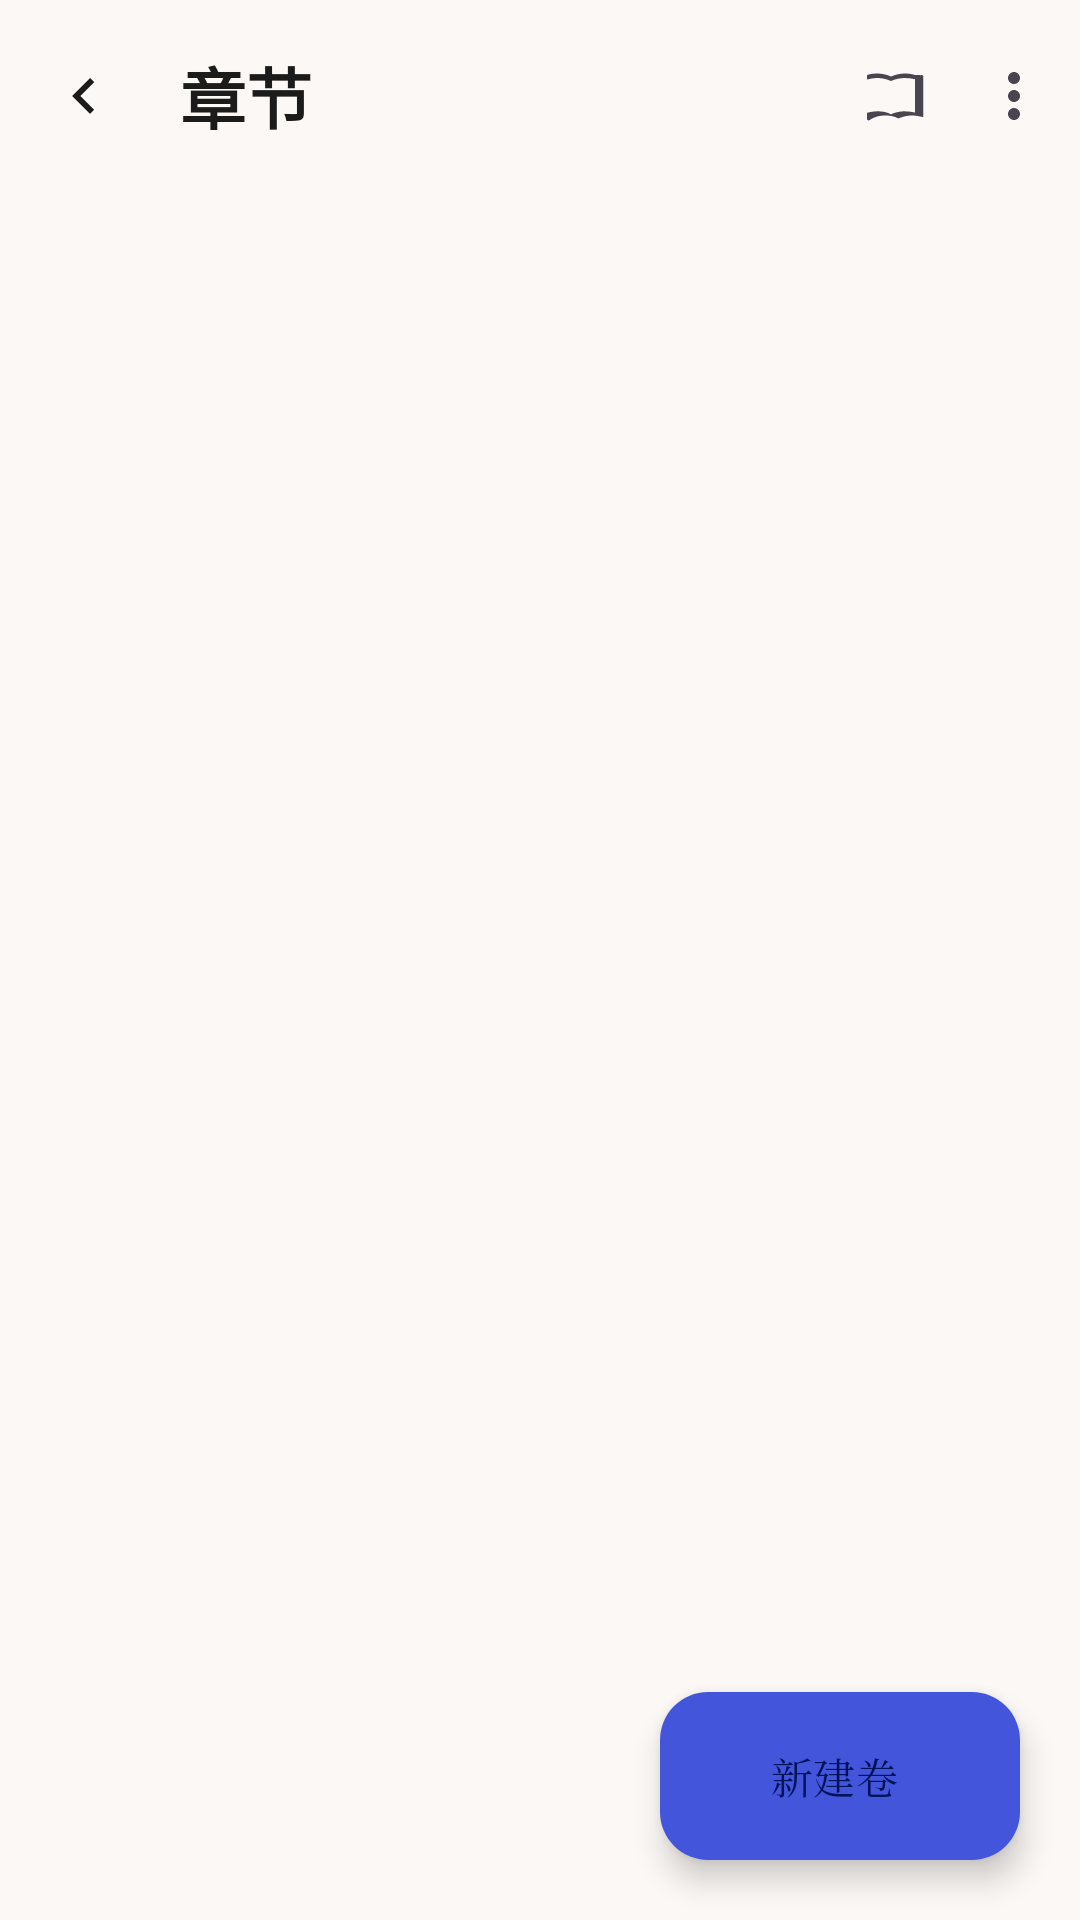

This screen was rendered from an Android layout file. Write that file and the resources it references.
<!-- AndroidManifest.xml: application theme Theme.PureWriter -->
<!-- res/layout/activity_chapters.xml -->
<?xml version="1.0" encoding="utf-8"?>
<androidx.coordinatorlayout.widget.CoordinatorLayout
    xmlns:android="http://schemas.android.com/apk/res/android"
    xmlns:app="http://schemas.android.com/apk/res-auto"
    android:layout_width="match_parent"
    android:layout_height="match_parent"
    android:background="@color/md_background">

    <com.google.android.material.appbar.AppBarLayout
        android:layout_width="match_parent"
        android:layout_height="wrap_content"
        android:background="@color/md_background"
        app:elevation="0dp"
        app:liftOnScroll="true">

        <com.google.android.material.appbar.MaterialToolbar
            android:id="@+id/toolbar"
            android:layout_width="match_parent"
            android:layout_height="?attr/actionBarSize"
            android:background="@color/md_background"
            app:navigationIcon="@drawable/ic_prev"
            app:navigationIconTint="@color/text_primary"
            app:title="@string/chapters"
            app:titleTextColor="@color/text_primary"
            app:titleTextAppearance="@style/TextAppearance.Title"
            app:menu="@menu/menu_chapters" />

    </com.google.android.material.appbar.AppBarLayout>

    <androidx.recyclerview.widget.RecyclerView
        android:id="@+id/rvChapters"
        android:layout_width="match_parent"
        android:layout_height="match_parent"
        android:clipToPadding="false"
        android:paddingHorizontal="12dp"
        android:paddingTop="8dp"
        android:paddingBottom="100dp"
        android:scrollbars="none"
        android:layoutAnimation="@anim/layout_animation_fade_in"
        app:layout_behavior="@string/appbar_scrolling_view_behavior" />

    <LinearLayout
        android:id="@+id/tvEmpty"
        android:layout_width="wrap_content"
        android:layout_height="wrap_content"
        android:layout_gravity="center"
        android:gravity="center"
        android:orientation="vertical"
        android:visibility="gone">

        <ImageView
            android:layout_width="88dp"
            android:layout_height="88dp"
            android:alpha="0.3"
            android:src="@drawable/ic_book"
            app:tint="@color/text_hint" />

        <TextView
            android:layout_width="wrap_content"
            android:layout_height="wrap_content"
            android:layout_marginTop="16dp"
            android:gravity="center"
            android:text="@string/empty_volumes"
            android:textColor="@color/text_secondary"
            android:textSize="14sp"
            android:fontFamily="serif" />

    </LinearLayout>

    <com.google.android.material.floatingactionbutton.ExtendedFloatingActionButton
        android:id="@+id/fabAddChapter"
        android:layout_width="wrap_content"
        android:layout_height="wrap_content"
        android:layout_gravity="bottom|end"
        android:layout_margin="20dp"
        android:contentDescription="@string/new_volume"
        android:text="@string/new_volume"
        android:fontFamily="serif"
        app:backgroundTint="@color/md_primary"
        app:icon="@drawable/ic_edit"
        app:iconTint="@color/md_on_primary"
        app:tint="@color/md_on_primary" />

</androidx.coordinatorlayout.widget.CoordinatorLayout>
<!-- resources referenced by this layout -->
<resources>
  <color name="md_background">#FBF8F5</color>
  <color name="md_on_primary">#FFFFFF</color>
  <color name="md_primary">#4355DB</color>
  <color name="text_hint">#9A9AA5</color>
  <color name="text_primary">#1B1B1B</color>
  <color name="text_secondary">#5F5F6B</color>
  <!-- drawable ic_book (drawable) -->
  <?xml version="1.0" encoding="utf-8"?>
  <vector xmlns:android="http://schemas.android.com/apk/res/android"
      android:width="24dp"
      android:height="24dp"
      android:viewportWidth="24"
      android:viewportHeight="24"
      android:tint="?attr/colorControlNormal">
      <path
          android:fillColor="@android:color/white"
          android:pathData="M21,5c-1.11,-0.35 -2.33,-0.5 -3.5,-0.5 -1.19,0 -3.07,0.34 -4.5,1 -1.43,-0.67 -3.31,-1 -4.5,-1C7.33,4.5 6.11,4.65 5,5v14.65c0,0.25 0.25,0.5 0.5,0.5 0.1,0 0.15,-0.05 0.25,-0.05C7.73,18.73 9.67,18.5 11,18.5c1.31,0 3.05,0.16 4.5,1 1.35,-0.7 3.4,-1 4.5,-1 1.15,0 2.38,0.27 3.5,0.5 0.18,0.05 0.25,0 0.25,-0.25V5.5c0,-0.25 -0.25,-0.5 -0.5,-0.5 -0.1,0 -0.15,0.05 -0.25,0.05zM21,17.5c-1.13,-0.23 -2.32,-0.4 -3.5,-0.4 -1.1,0 -3.15,0.3 -4.5,1 -1.45,-0.84 -3.19,-1 -4.5,-1 -1.33,0 -2.27,0.23 -3.5,0.5V6.5c1.13,-0.23 2.17,-0.5 3.5,-0.5 1.19,0 3.07,0.34 4.5,1 1.43,-0.67 3.31,-1 4.5,-1 1.18,0 2.37,0.17 3.5,0.4v11.1z" />
  </vector>
  <!-- drawable ic_prev (drawable) -->
  <?xml version="1.0" encoding="utf-8"?>
  <vector xmlns:android="http://schemas.android.com/apk/res/android"
      android:width="24dp"
      android:height="24dp"
      android:viewportWidth="24"
      android:viewportHeight="24"
      android:tint="?attr/colorControlNormal">
      <path
          android:fillColor="@android:color/white"
          android:pathData="M15.41,16.59L10.83,12l4.58,-4.59L14,6l-6,6 6,6 1.41,-1.41z" />
  </vector>
  <string name="chapters">章节</string>
  <string name="empty_volumes">暂无卷\n点击右下角按钮新建卷</string>
  <string name="new_volume">新建卷</string>
  <style name="TextAppearance.Title" parent="TextAppearance.Material3.TitleLarge">
          <item name="android:textColor">@color/text_primary</item>
          <item name="android:fontFamily">serif</item>
          <item name="android:textStyle">bold</item>
      </style>
  <color name="md_primary_container">#DEE0FF</color>
  <color name="md_on_primary_container">#001258</color>
  <color name="md_secondary">#865409</color>
  <color name="md_on_secondary">#FFFFFF</color>
  <color name="md_secondary_container">#FFDDB1</color>
  <color name="md_on_secondary_container">#2A1700</color>
  <color name="md_tertiary">#526641</color>
  <color name="md_on_tertiary">#FFFFFF</color>
  <color name="md_tertiary_container">#D4EABB</color>
  <color name="md_on_tertiary_container">#101F00</color>
  <color name="md_error">#BA1A1A</color>
  <color name="md_on_error">#FFFFFF</color>
  <color name="md_error_container">#FFDAD6</color>
  <color name="md_on_error_container">#410002</color>
  <color name="md_on_background">#1B1B1B</color>
  <color name="md_surface">#FBF8F5</color>
  <color name="md_on_surface">#1B1B1B</color>
  <color name="md_surface_variant">#E1E2EC</color>
  <color name="md_on_surface_variant">#44464F</color>
  <color name="md_outline">#74767F</color>
  <color name="md_outline_variant">#C4C6D0</color>
  <style name="CardStyle" parent="Widget.Material3.CardView.Elevated">
          <item name="cardCornerRadius">20dp</item>
          <item name="cardElevation">3dp</item>
          <item name="cardBackgroundColor">@color/md_surface_container_high</item>
          <item name="strokeWidth">0dp</item>
      </style>
  <style name="ActivityTransition" parent="@android:style/Animation.Activity">
          <item name="android:activityOpenEnterAnimation">@anim/activity_open_enter</item>
          <item name="android:activityOpenExitAnimation">@anim/activity_open_exit</item>
          <item name="android:activityCloseEnterAnimation">@anim/activity_close_enter</item>
          <item name="android:activityCloseExitAnimation">@anim/activity_close_exit</item>
      </style>
  <color name="md_surface_container_high">#FBF8F5</color>
</resources>
